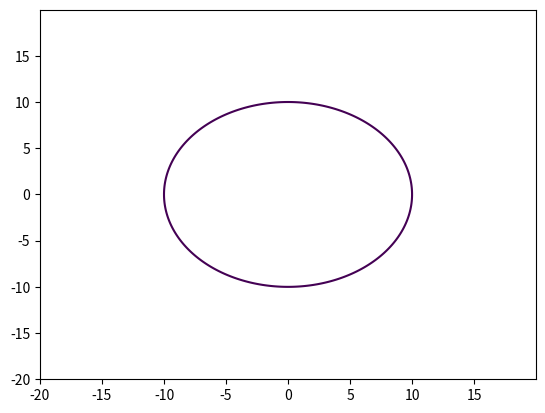

Python code for this plot:
import matplotlib.pyplot as plt  
import numpy as np  

def circle_plotter(radius=10):
    
    x = np.arange(-2*radius, 2*radius, 0.01)
    y = np.arange(-2*radius, 2*radius, 0.01)

  
    X, Y = np.meshgrid(x, y)

    fxy = X**2 + Y**2 - radius**2 

    plt.contour(X, Y, fxy, levels=[0])
    
    plt.savefig('fig_7.png')
    
if __name__ == '__main__':
	circle_plotter()